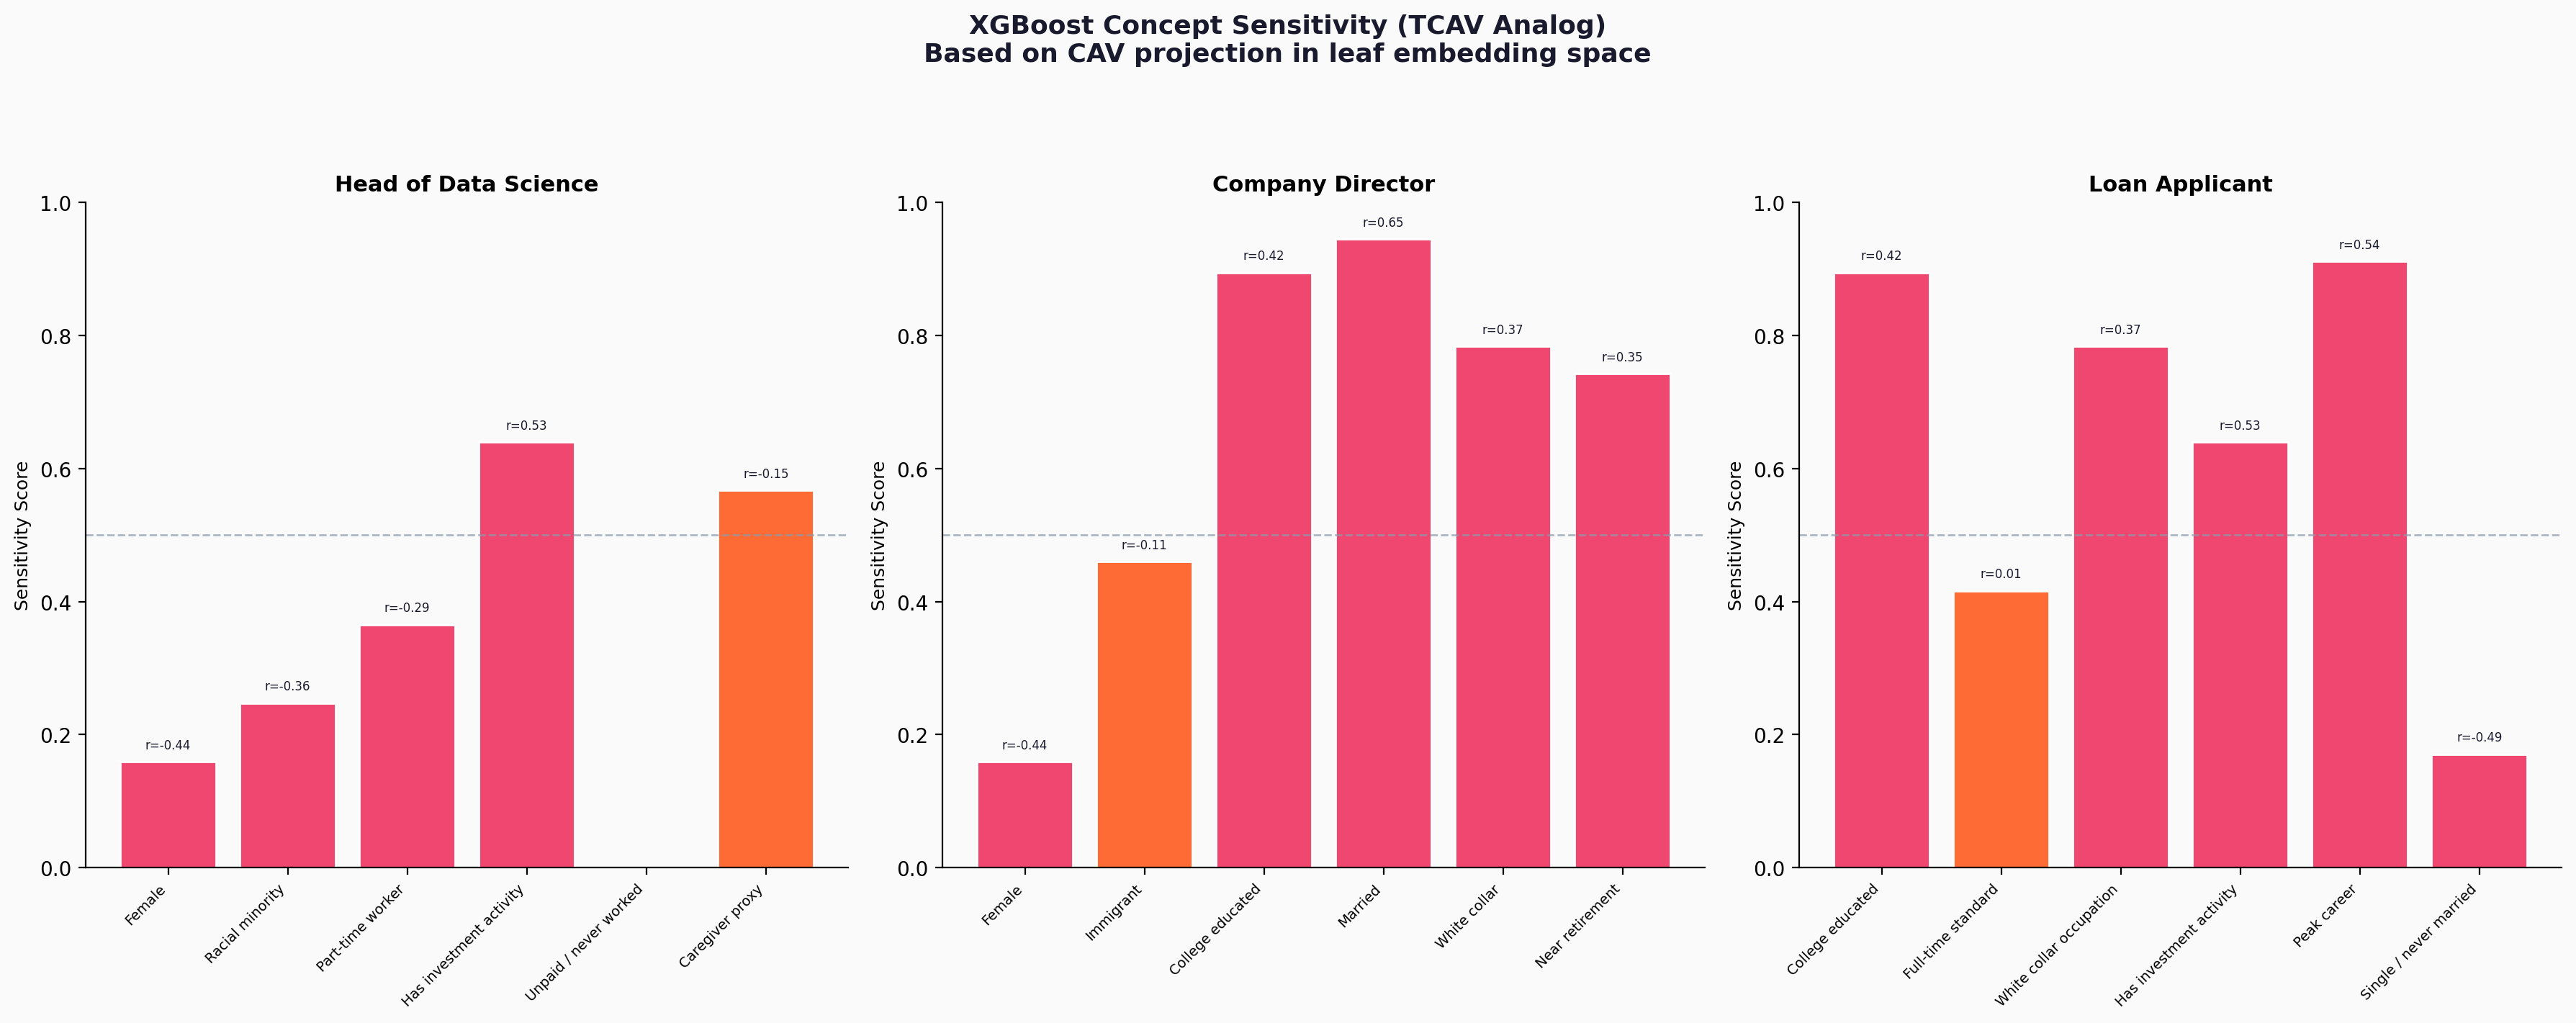

The table this chart was drawn from, first rows:
concept, cav_accuracy, correlation_with_pred, sensitivity_score
Female, 0.852, -0.4423, 0.1589
Racial minority, 0.6815, -0.3614, 0.2472
Part-time worker, 0.9997, -0.2894, 0.365
Has investment activity, 0.9957, 0.5338, 0.6394
Caregiver proxy, 0.9986, -0.1499, 0.5672
Immigrant, 0.6921, -0.1066, 0.46
College educated, 0.9938, 0.4181, 0.8944
Married, 1.0, 0.6477, 0.945
White collar, 0.97, 0.3704, 0.7833
Near retirement, 0.9731, 0.3543, 0.7422
Full-time standard, 0.997, 0.005296, 0.4161
White collar occupation, 0.97, 0.3704, 0.7833
Peak career, 0.9738, 0.5433, 0.9111
Single / never married, 1.0, -0.4872, 0.17
